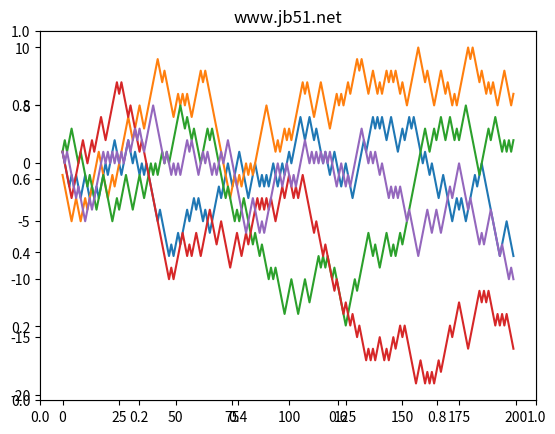

Write the Python code that produced this figure.
#!/usr/bin/python3
# file: __init__.py.py
# Created by Guang at 19-9-17
# description:

# *-* coding:utf8 *-*

# 随机游走
# import matplotlib.pyplot as plt
# import random
# position = 0
# walk = [position]
# steps = 200
# for i in range(steps):
#   step = 1 if random.randint(0, 1) else -1
#   position += step
#   walk.append(position)
# fig = plt.figure()
# plt.title("www.jb51.net")
# ax = fig.add_subplot(111)
# ax.plot(walk)
# plt.show()


# # 随机游走
# import matplotlib.pyplot as plt
# import numpy as np
# nsteps = 200
# draws = np.random.randint(0, 2, size=nsteps)
# steps = np.where(draws > 0, 1, -1)
# walk = steps.cumsum()
# fig = plt.figure()
# plt.title("www.jb51.net")
# ax = fig.add_subplot(111)
# ax.plot(walk)
# plt.show()

# 随机游走
import matplotlib.pyplot as plt
import numpy as np
nwalks = 5
nsteps = 200
draws = np.random.randint(0, 2, size=(nwalks, nsteps)) # 0 or 1
steps = np.where(draws > 0, 1, -1)
walks = steps.cumsum(1)
fig = plt.figure()
plt.title("www.jb51.net")
ax = fig.add_subplot(111)
for i in range(nwalks):
  ax.plot(walks[i])
plt.show()
